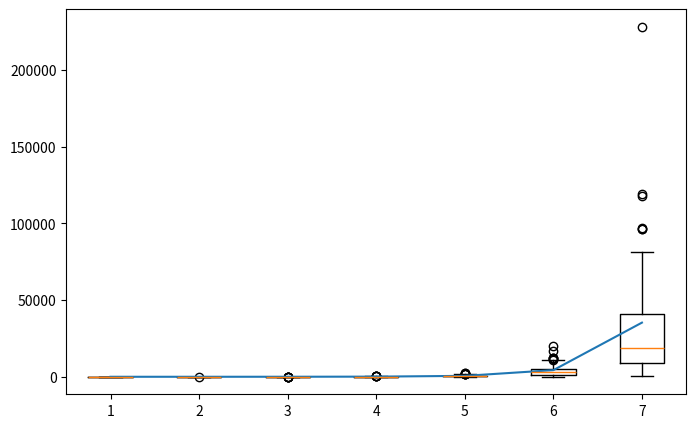

This figure's Python source:
import math
import random
import statistics
import matplotlib.pyplot as plt

plotting: bool = True
sim_length: int = 100
max_list_length: int = 7
bogo_data: list[list[int]] = []

def is_sorted(my_list: list[int]) -> bool:
    for k in range(1, len(my_list)):
        if (my_list[k] < my_list[k - 1]):
            return False
    return True

def shuffle(my_list: list[int]):
    length: int = len(my_list)
    for k in range(0, length):
        random_int: int = random.randint(0, length-1)
        temp_val: int = my_list[k]
        my_list[k] = my_list[random_int]
        my_list[random_int] = temp_val

def bogosort(my_list: list[int]) -> int:
    counter: int = 0
    while(not is_sorted(my_list)):
        shuffle(my_list)
        counter += len(my_list)
    return counter

def create_rng_array(list_length: int) -> list[int]:
    temp_arr = []
    for k in range(list_length):
        temp_arr.append(k+1)
    shuffle(temp_arr)
    return temp_arr

if (plotting):
    pos = []
    expected_time = []
    for i in range(max_list_length):
        bogo_data.append([])
        pos.append(i + 1)
        expected_time.append((i + 1) * math.factorial(i + 1))
        for j in range(sim_length):
            unsorted_array = create_rng_array(i + 1)
            bogo_data[i].append(bogosort(unsorted_array))
    fig, ax = plt.subplots(figsize=(8,5))
    box = ax.boxplot(bogo_data, positions=pos)

    ax.plot(pos, expected_time)
    plt.show()
else:
    temp_arr = create_rng_array(9)
    print(bogosort(temp_arr))